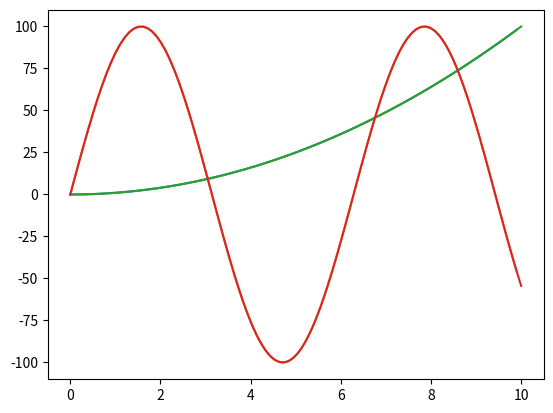

Generate this figure with matplotlib:
from matplotlib import pyplot as plt
from math import sin

X = [0.1 * i for i in range(100)]
F = [x * x for x in X]
G = [100 * sin(x) for x in X]

plt.plot(X, F)
plt.plot(X, G)

import numpy as np

X = np.linspace(0, 10, num=100)
F = X * X
G = 100 * np.sin(X)

plt.plot(X, F)
plt.plot(X, G)

# X has a "data type"

print(X.dtype)

# All the values in a numpy array is densely packed as a C array.
# Instead of a list of python object.
# Numpy array always has a shape, which is a tuple of positive integers.
# In 1D, the shape is the same as len()

print(X.shape)
print(len(X))

# But in 2D, they are different

Y = np.array([[1,2,3], [4,5,6]])

print(Y)
print(Y.shape)
print(len(Y))

# Numpy arrays, by default, operate in an "element-wise" way.

print(Y + 2)
print(Y * 2)
print(Y * Y)

# There is a large number of functions that also work in the "element-wise" fasion.

print(np.sin(Y))
print(np.cos(Y))
print(Y ** 3)

